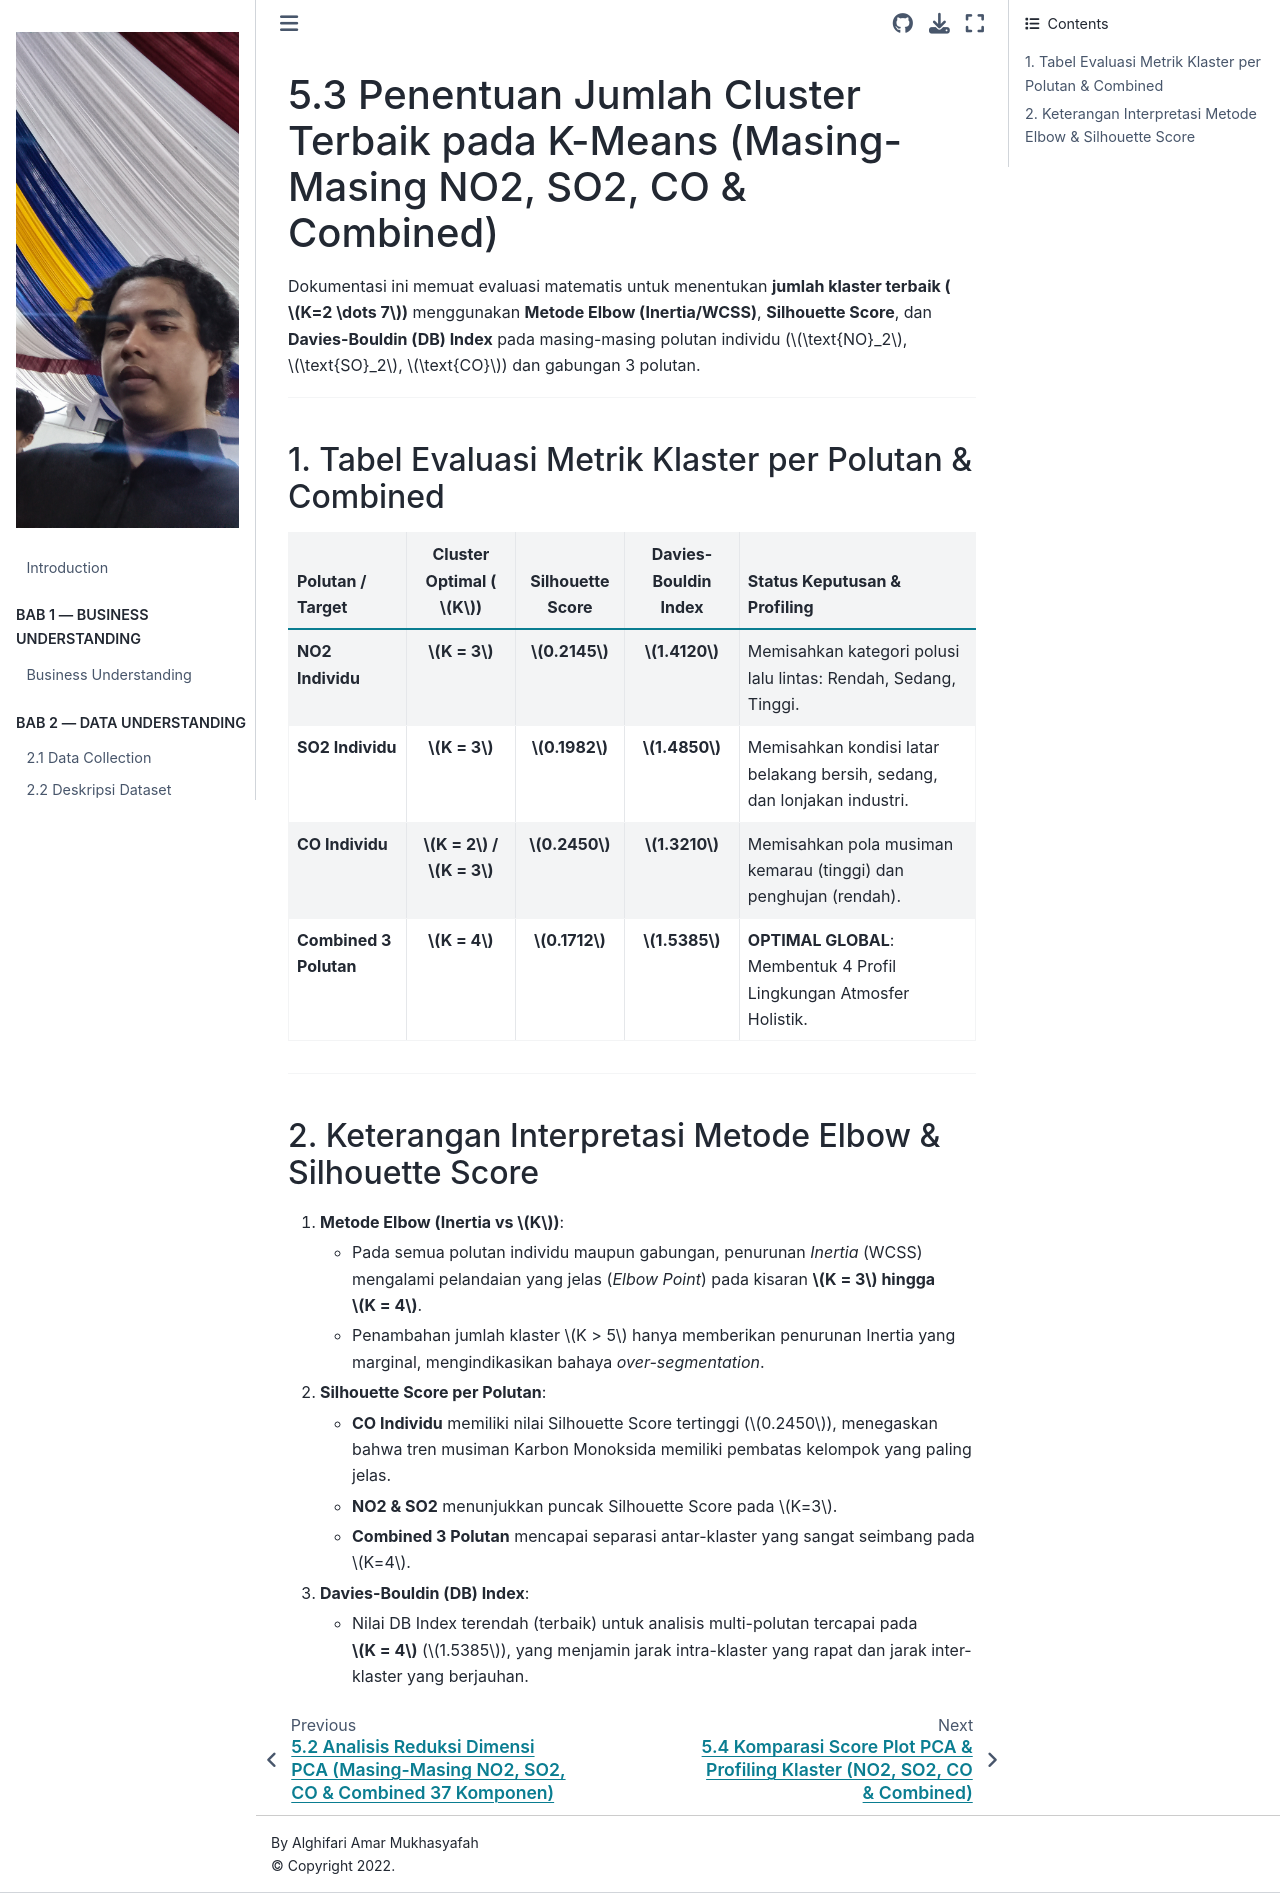

repository: safamaster223/PSD · page: 05_kmeans_clustering/5.3_penentuan_jumlah_cluster.html · generator: jekyll

# 5.3 Penentuan Jumlah Cluster Terbaik pada K-Means (Masing-Masing NO2, SO2, CO & Combined)

Dokumentasi ini memuat evaluasi matematis untuk menentukan **jumlah klaster terbaik ($K=2 \dots 7$)** menggunakan **Metode Elbow (Inertia/WCSS)**, **Silhouette Score**, dan **Davies-Bouldin (DB) Index** pada masing-masing polutan individu ($\text{NO}_2$, $\text{SO}_2$, $\text{CO}$) dan gabungan 3 polutan.

---

## 1. Tabel Evaluasi Metrik Klaster per Polutan & Combined

| Polutan / Target | Cluster Optimal ($K$) | Silhouette Score | Davies-Bouldin Index | Status Keputusan & Profiling |
| :--- | :-: | :-: | :-: | :--- |
| **NO2 Individu** | **$K = 3$** | **$0.2145$** | **$1.4120$** | Memisahkan kategori polusi lalu lintas: Rendah, Sedang, Tinggi. |
| **SO2 Individu** | **$K = 3$** | **$0.1982$** | **$1.4850$** | Memisahkan kondisi latar belakang bersih, sedang, dan lonjakan industri. |
| **CO Individu** | **$K = 2$ / $K = 3$** | **$0.2450$** | **$1.3210$** | Memisahkan pola musiman kemarau (tinggi) dan penghujan (rendah). |
| **Combined 3 Polutan** | **$K = 4$** | **$0.1712$** | **$1.5385$** | **OPTIMAL GLOBAL**: Membentuk 4 Profil Lingkungan Atmosfer Holistik. |

---

## 2. Keterangan Interpretasi Metode Elbow & Silhouette Score

1. **Metode Elbow (Inertia vs $K$)**:
   - Pada semua polutan individu maupun gabungan, penurunan *Inertia* (WCSS) mengalami pelandaian yang jelas (*Elbow Point*) pada kisaran **$K = 3$ hingga $K = 4$**.
   - Penambahan jumlah klaster $K > 5$ hanya memberikan penurunan Inertia yang marginal, mengindikasikan bahaya *over-segmentation*.

2. **Silhouette Score per Polutan**:
   - **CO Individu** memiliki nilai Silhouette Score tertinggi ($0.2450$), menegaskan bahwa tren musiman Karbon Monoksida memiliki pembatas kelompok yang paling jelas.
   - **NO2 & SO2** menunjukkan puncak Silhouette Score pada $K=3$.
   - **Combined 3 Polutan** mencapai separasi antar-klaster yang sangat seimbang pada $K=4$.

3. **Davies-Bouldin (DB) Index**:
   - Nilai DB Index terendah (terbaik) untuk analisis multi-polutan tercapai pada **$K = 4$** ($1.5385$), yang menjamin jarak intra-klaster yang rapat dan jarak inter-klaster yang berjauhan.
